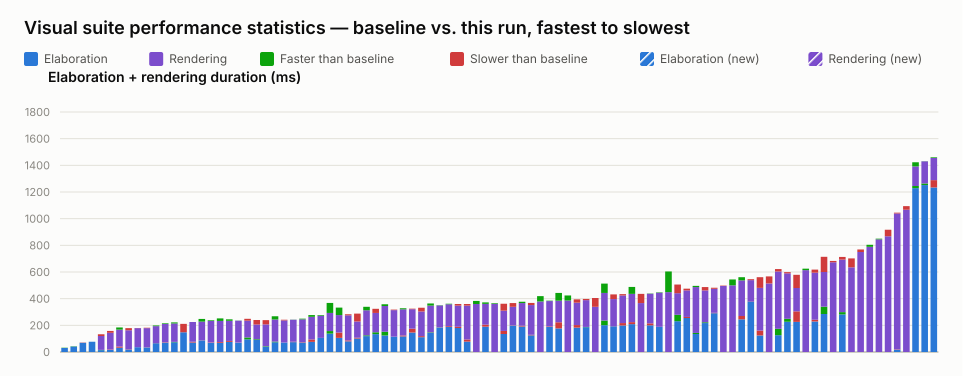

Data behind this chart, as committed beside it:
name, elaboration_unit, elaboration_baseline, elaboration_value, elaboration_delta_ms, elaboration_delta_pct, elaboration_is_new, rendering_unit, rendering_baseline, rendering_value, rendering_delta_ms, rendering_delta_pct, rendering_is_new, total_value
typing.visual.spec.ts › renders enum lit…, ms, 32, 30, -2, -6.25, false, , , , , , , 30
typing.visual.spec.ts › keeps user type …, ms, 43, 41, -2, -4.65, false, , , , , , , 41
generate_regions.visual.spec.ts › select…, ms, 69, 71, 2, 2.90, false, , , , , , , 71
typing.visual.spec.ts › renders parametr…, ms, 77, 77, 0, 0.00, false, , , , , , , 77
interface.visual.spec.ts › renders an in…, ms, 16, 14, -2, -12.50, false, ms, 104, 117, 13, 12.50, false, 131
interface.visual.spec.ts › renders inter…, ms, 16, 19, 3, 18.75, false, ms, 125, 139, 14, 11.20, false, 158
typing.visual.spec.ts › renders enum typ…, ms, 32, 41, 9, 28.13, false, ms, 143, 127, -16, -11.19, false, 168
port_array.visual.spec.ts › stacked port…, ms, 19, 21, 2, 10.53, false, ms, 142, 158, 16, 11.27, false, 179
typing.visual.spec.ts › keeps struct wir…, ms, 36, 36, 0, 0.00, false, ms, 143, 144, 1, 0.70, false, 180
mixed_select_breakout.visual.spec.ts › r…, ms, 34, 33, -1, -2.94, false, ms, 145, 148, 3, 2.07, false, 181
struct_passing.visual.spec.ts › renders …, ms, 66, 67, 1, 1.52, false, ms, 132, 127, -5, -3.79, false, 194
generate_regions.visual.spec.ts › marque…, ms, 70, 73, 3, 4.29, false, ms, 142, 137, -5, -3.52, false, 210
generate_regions.visual.spec.ts › resize…, ms, 76, 73, -3, -3.95, false, ms, 146, 138, -8, -5.48, false, 211
mux.visual.spec.ts › removes stale edge …, ms, 148, 211, 63, 42.57, false, , , , , , , 211
generate_regions.visual.spec.ts › resize…, ms, 71, 77, 6, 8.45, false, ms, 148, 148, 0, 0.00, false, 225
parameter.visual.spec.ts › stacks many i…, ms, 87, 88, 1, 1.15, false, ms, 160, 140, -20, -12.50, false, 228
generate_regions.visual.spec.ts › resize…, ms, 69, 72, 3, 4.35, false, ms, 166, 161, -5, -3.01, false, 233
interface.visual.spec.ts › renders inter…, ms, 69, 75, 6, 8.70, false, ms, 177, 158, -19, -10.73, false, 233
generate_regions.visual.spec.ts › resize…, ms, 76, 83, 7, 9.21, false, ms, 162, 151, -11, -6.79, false, 234
generate_regions.visual.spec.ts › render…, ms, 70, 71, 1, 1.43, false, ms, 165, 164, -1, -0.61, false, 235
mux.visual.spec.ts › renders a bus with …, ms, 109, 95, -14, -12.84, false, ms, 126, 140, 14, 11.11, false, 235
parameter.visual.spec.ts › renders modul…, ms, 96, 91, -5, -5.21, false, ms, 110, 144, 34, 30.91, false, 235
variable_bit_select.visual.spec.ts › ren…, ms, 43, 39, -4, -9.30, false, ms, 164, 196, 32, 19.51, false, 235
generate_regions.visual.spec.ts › auto-l…, ms, 78, 73, -5, -6.41, false, ms, 190, 166, -24, -12.63, false, 239
generate_regions.visual.spec.ts › render…, ms, 71, 71, 0, 0.00, false, ms, 166, 171, 5, 3.01, false, 242
interface.visual.spec.ts › renders inter…, ms, 74, 77, 3, 4.05, false, ms, 166, 165, -1, -0.60, false, 242
generate_regions.visual.spec.ts › auto-l…, ms, 71, 74, 3, 4.23, false, ms, 176, 171, -5, -2.84, false, 245
parameter.visual.spec.ts › renders param…, ms, 76, 94, 18, 23.68, false, ms, 183, 170, -13, -7.10, false, 264
mux.visual.spec.ts › renders a variable-…, ms, 106, 106, 0, 0.00, false, ms, 171, 166, -5, -2.92, false, 272
mux.visual.spec.ts › renders a bus with …, ms, 157, 138, -19, -12.10, false, ms, 211, 136, -75, -35.55, false, 274
mux.visual.spec.ts › renders connected c…, ms, 106, 146, 40, 37.74, false, ms, 187, 131, -56, -29.95, false, 277
inverter.visual.spec.ts › renders scalar…, ms, 80, 87, 7, 8.75, false, ms, 188, 196, 8, 4.26, false, 283
mux.visual.spec.ts › renders connected a…, ms, 101, 107, 6, 5.94, false, ms, 122, 181, 59, 48.36, false, 288
bus_composition.visual.spec.ts › renders…, ms, 125, 119, -6, -4.80, false, ms, 214, 188, -26, -12.15, false, 307
mux.visual.spec.ts › renders cascaded ar…, ms, 148, 134, -14, -9.46, false, ms, 145, 176, 31, 21.38, false, 310
bus_composition.visual.spec.ts › renders…, ms, 152, 124, -28, -18.42, false, ms, 206, 193, -13, -6.31, false, 317
bus_composition.visual.spec.ts › renders…, ms, 115, 115, 0, 0.00, false, ms, 199, 203, 4, 2.01, false, 318
bus_composition.visual.spec.ts › renders…, ms, 117, 124, 7, 5.98, false, ms, 204, 196, -8, -3.92, false, 320
mux.visual.spec.ts › renders a ternary e…, ms, 146, 175, 29, 19.86, false, ms, 146, 150, 4, 2.74, false, 325
mux.visual.spec.ts › renders a bus with …, ms, 111, 119, 8, 7.21, false, ms, 185, 213, 28, 15.14, false, 332
bus_composition.visual.spec.ts › renders…, ms, 147, 143, -4, -2.72, false, ms, 217, 201, -16, -7.37, false, 344
mux.visual.spec.ts › renders muxes with …, ms, 184, 182, -2, -1.09, false, ms, 167, 165, -2, -1.20, false, 347
mux.visual.spec.ts › renders a mux node …, ms, 188, 194, 6, 3.19, false, ms, 168, 164, -4, -2.38, false, 358
mux.visual.spec.ts › renders a register …, ms, 180, 189, 9, 5.00, false, ms, 159, 171, 12, 7.55, false, 360
variable_bit_select_complex.visual.spec.…, ms, 78, 94, 16, 20.51, false, ms, 254, 266, 12, 4.72, false, 360
mux.visual.spec.ts › renders cut labels …, , , , , , , ms, 383, 360, -23, -6.01, false, 360
mux.visual.spec.ts › renders a connected…, ms, 190, 205, 15, 7.89, false, ms, 167, 156, -11, -6.59, false, 361
mux.visual.spec.ts › renders line jumps …, , , , , , , ms, 366, 361, -5, -1.37, false, 361
mux.visual.spec.ts › renders a packed st…, ms, 135, 158, 23, 17.04, false, ms, 152, 204, 52, 34.21, false, 362
mux.visual.spec.ts › renders a register …, ms, 198, 200, 2, 1.01, false, ms, 139, 167, 28, 20.14, false, 367
mux.visual.spec.ts › renders a whole-arr…, ms, 191, 197, 6, 3.14, false, ms, 180, 170, -10, -5.56, false, 367
bus_composition.visual.spec.ts › renders…, ms, 125, 129, 4, 3.20, false, ms, 223, 239, 16, 7.17, false, 368
mux.visual.spec.ts › renders junction do…, , , , , , , ms, 419, 379, -40, -9.55, false, 379
mux.visual.spec.ts › renders a register …, ms, 189, 193, 4, 2.12, false, ms, 192, 189, -3, -1.56, false, 382
mux.visual.spec.ts › renders an array in…, ms, 177, 223, 46, 25.99, false, ms, 220, 162, -58, -26.36, false, 385
mux.visual.spec.ts › shows a declared ne…, , , , , , , ms, 424, 386, -38, -8.96, false, 386
mux.visual.spec.ts › renders long mux si…, ms, 183, 202, 19, 10.38, false, ms, 168, 193, 25, 14.88, false, 395
mux.visual.spec.ts › renders selected st…, ms, 188, 186, -2, -1.06, false, ms, 201, 210, 9, 4.48, false, 396
mux.visual.spec.ts › renders cut labels …, , , , , , , ms, 339, 405, 66, 19.47, false, 405
mux.visual.spec.ts › renders a struct co…, ms, 236, 201, -35, -14.83, false, ms, 277, 207, -70, -25.27, false, 408
... 36 more rows
